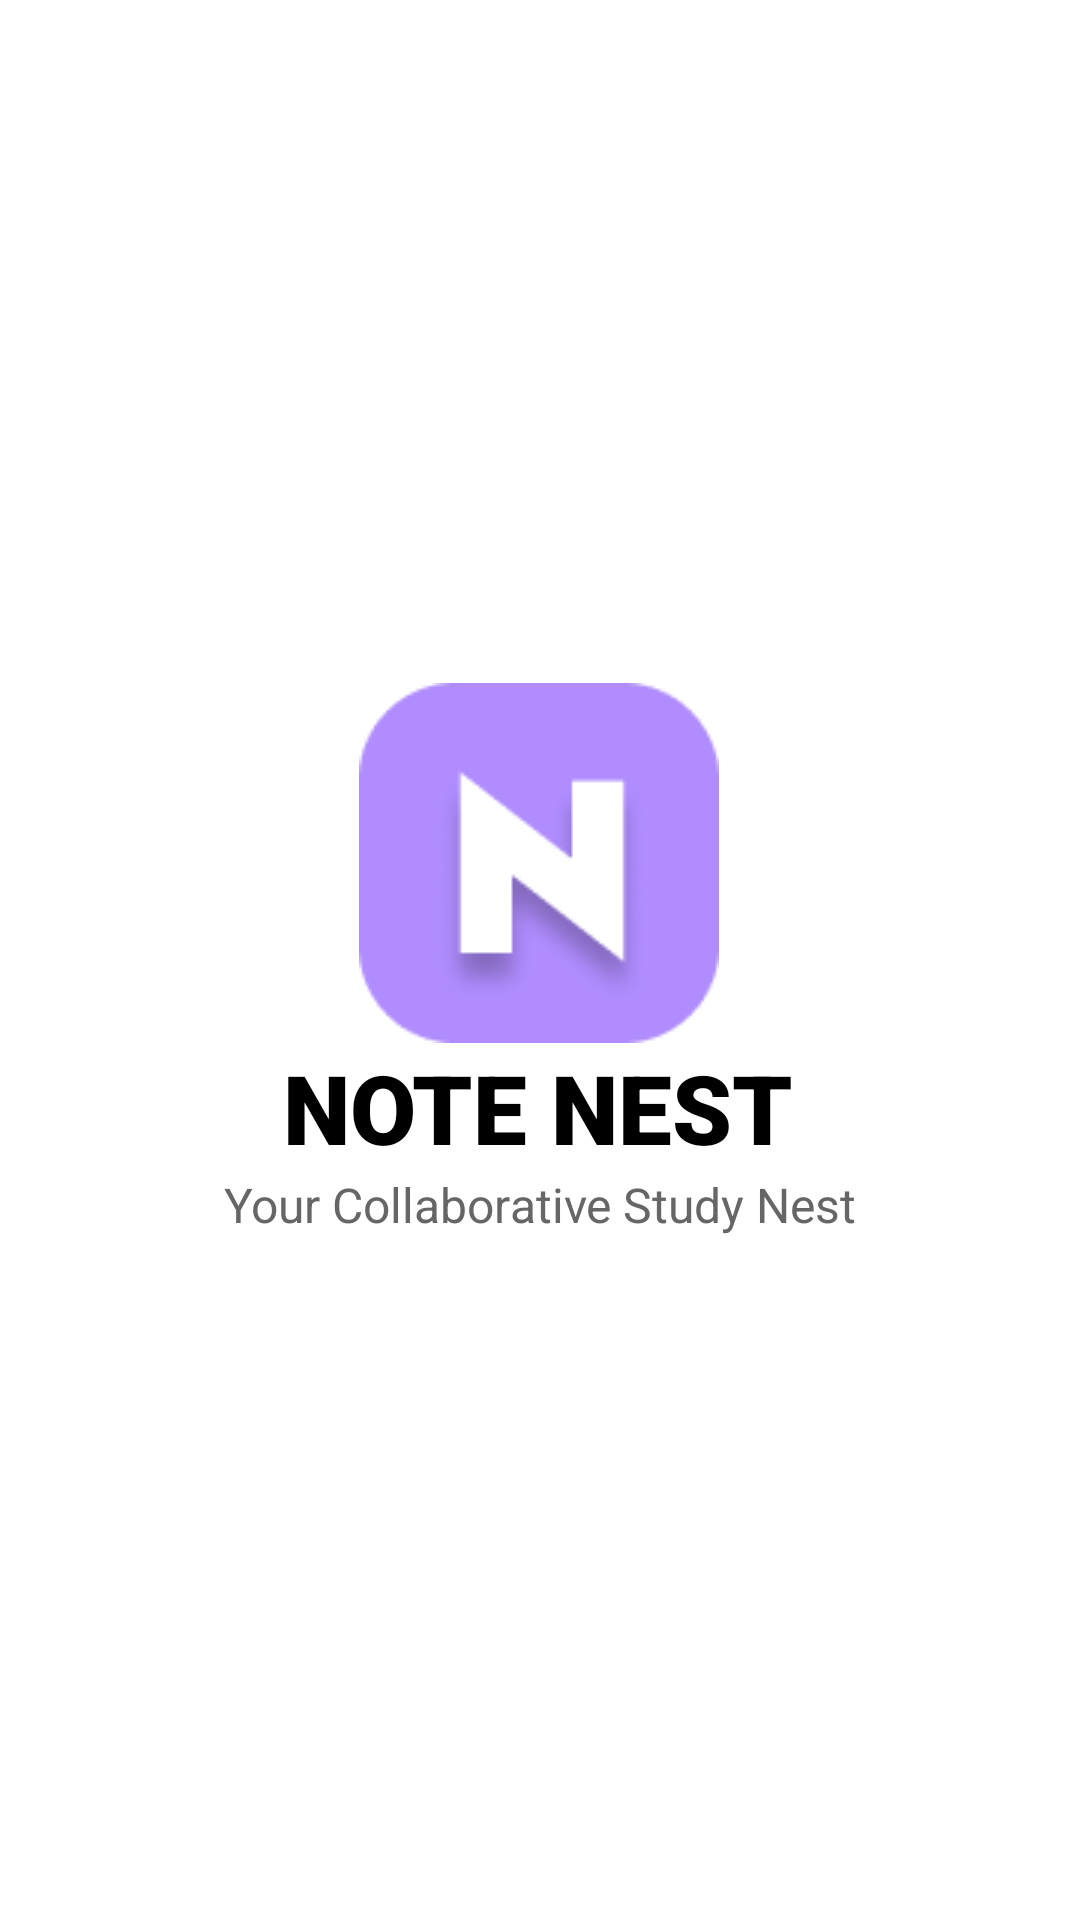

Reconstruct the res/layout file that produces this screen, plus the resources it refers to.
<!-- AndroidManifest.xml: application theme Theme.Notenest -->
<!-- res/layout/activity_starter.xml -->
<?xml version="1.0" encoding="utf-8"?>
<androidx.constraintlayout.widget.ConstraintLayout xmlns:android="http://schemas.android.com/apk/res/android"
    xmlns:app="http://schemas.android.com/apk/res-auto"
    xmlns:tools="http://schemas.android.com/tools"
    android:id="@+id/main"
    android:layout_width="match_parent"
    android:layout_height="match_parent"
    android:background="@color/white"
    tools:context=".StarterActivity">

    <ImageView
        android:id="@+id/iv_logo"
        android:layout_width="120dp"
        android:layout_height="120dp"
        android:src="@drawable/logo"
        app:layout_constraintBottom_toTopOf="@+id/tv_app_name"
        app:layout_constraintEnd_toEndOf="parent"
        app:layout_constraintHorizontal_bias="0.498"
        app:layout_constraintStart_toStartOf="parent"
        app:layout_constraintTop_toTopOf="parent"
        app:layout_constraintVertical_chainStyle="packed" />

    <TextView
        android:id="@+id/tv_app_name"
        android:layout_width="wrap_content"
        android:layout_height="wrap_content"
        android:fontFamily="sans-serif-black"
        android:text="NOTE NEST"
        android:textColor="@color/black"
        android:textSize="32sp"
        android:textStyle="bold"
        app:layout_constraintBottom_toTopOf="@+id/tv_tagline"
        app:layout_constraintEnd_toEndOf="parent"
        app:layout_constraintHorizontal_bias="0.497"
        app:layout_constraintStart_toStartOf="parent"
        app:layout_constraintTop_toBottomOf="@+id/iv_logo" />

    <TextView
        android:id="@+id/tv_tagline"
        android:layout_width="wrap_content"
        android:layout_height="wrap_content"
        android:text="Your Collaborative Study Nest"
        android:textColor="@color/gray_dark"
        android:textSize="16sp"
        app:layout_constraintBottom_toBottomOf="parent"
        app:layout_constraintEnd_toEndOf="parent"
        app:layout_constraintStart_toStartOf="parent"
        app:layout_constraintTop_toBottomOf="@+id/tv_app_name" />

</androidx.constraintlayout.widget.ConstraintLayout>
<!-- resources referenced by this layout -->
<resources>
  <color name="black">#FF000000</color>
  <color name="gray_dark">#666666</color>
  <color name="white">#FFFFFFFF</color>
  <!-- drawable logo: png bitmap (drawable, 4831 bytes) -->
  <style name="Theme.Notenest" parent="Base.Theme.Notenest" />
  <style name="Base.Theme.Notenest" parent="Theme.Material3.DayNight.NoActionBar">
      </style>
</resources>
